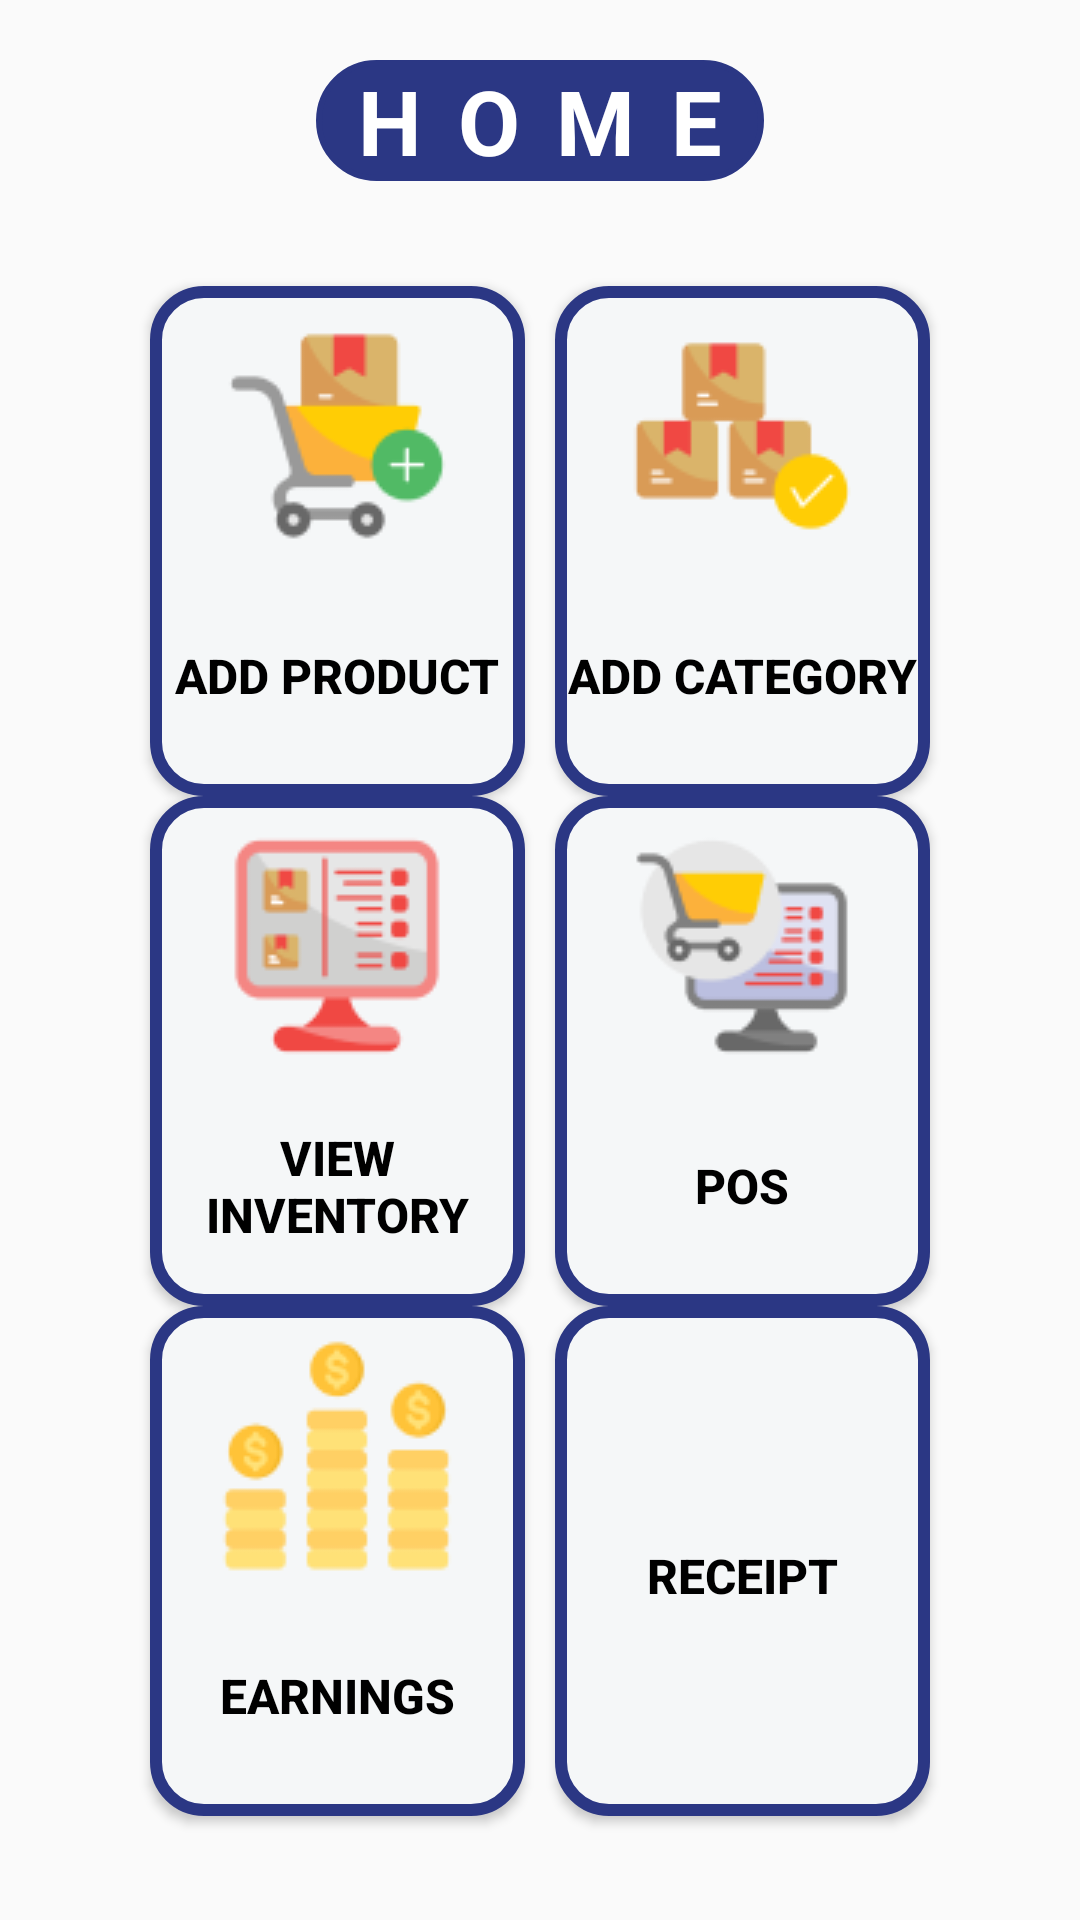

Layout XML and referenced resources for this Android screen:
<!-- AndroidManifest.xml: application theme Theme.POSandInventorySystem -->
<!-- res/layout/activity_home.xml -->
<?xml version="1.0" encoding="utf-8"?>
<androidx.constraintlayout.widget.ConstraintLayout xmlns:android="http://schemas.android.com/apk/res/android"
    xmlns:app="http://schemas.android.com/apk/res-auto"
    xmlns:tools="http://schemas.android.com/tools"
    android:layout_width="match_parent"
    android:layout_height="match_parent"
    tools:context=".Home"
    android:background="@drawable/allbg">

    <TextView
        android:id="@+id/txtHome"
        android:layout_width="wrap_content"
        android:layout_height="wrap_content"
        android:text="HOME"
        android:letterSpacing="0.4"
        android:textColor="@color/headcolor"
        android:background="@drawable/textview_background"
        android:textSize="30sp"
        android:textStyle="bold"
        app:layout_constraintEnd_toEndOf="parent"
        app:layout_constraintStart_toStartOf="parent"
        app:layout_constraintTop_toTopOf="parent"
        android:layout_marginTop="20dp" />

    <androidx.constraintlayout.helper.widget.Flow
        android:id="@+id/flow"
        android:layout_width="0dp"
        android:layout_height="0dp"
        android:padding="50dp"
        app:constraint_referenced_ids="product,category,viewinventory,pos,earning,receipt"
        app:flow_horizontalGap="10dp"
        app:flow_horizontalStyle="packed"
        app:flow_maxElementsWrap="2"
        app:flow_wrapMode="aligned"
        app:layout_constraintBottom_toBottomOf="parent"
        app:layout_constraintEnd_toEndOf="parent"
        app:layout_constraintStart_toStartOf="parent"
        app:layout_constraintTop_toBottomOf="@id/txtHome" />

    <Button
        android:id="@+id/product"
        android:layout_width="0dp"
        android:layout_height="170dp"
        android:background="@drawable/home_btn_border"
        android:drawableTop="@drawable/img"
        android:text="ADD PRODUCT"
        android:textColor="@color/black"
        android:textSize="16sp"
        android:paddingTop="10dp"

        android:textStyle="bold"
        app:layout_constraintBottom_toBottomOf="parent"
        app:layout_constraintEnd_toStartOf="@+id/category"
        app:layout_constraintStart_toStartOf="parent"
        app:layout_constraintTop_toTopOf="@+id/flow" />

    <Button
        android:id="@+id/category"
        android:layout_width="0dp"
        android:layout_height="170dp"
        android:background="@drawable/home_btn_border"
        android:drawableTop="@drawable/img_1"
        android:text="ADD CATEGORY"
        android:textColor="@color/black"
        android:textSize="16sp"
        android:paddingTop="10dp"

        android:textStyle="bold"
        app:layout_constraintBottom_toBottomOf="parent"
        app:layout_constraintEnd_toStartOf="@+id/viewinventory"
        app:layout_constraintStart_toStartOf="@+id/flow"
        app:layout_constraintTop_toTopOf="@+id/flow" />

    <Button
        android:id="@+id/viewinventory"
        android:layout_width="0dp"
        android:layout_height="170dp"
        android:background="@drawable/home_btn_border"
        android:drawableTop="@drawable/img_2"
        android:text="VIEW INVENTORY"
        android:textColor="@color/black"
        android:textSize="16sp"
        android:textStyle="bold"
        android:paddingTop="10dp"

        app:layout_constraintBottom_toBottomOf="parent"
        app:layout_constraintEnd_toEndOf="parent"
        app:layout_constraintStart_toStartOf="parent"
        app:layout_constraintTop_toTopOf="@+id/flow" />

    <Button
        android:id="@+id/pos"
        android:layout_width="0dp"
        android:layout_height="170dp"
        android:background="@drawable/home_btn_border"
        android:drawableTop="@drawable/img_3"
        android:text="POS"
        android:textColor="@color/black"
        android:textSize="16sp"
        android:textStyle="bold"
        android:paddingTop="10dp"

        app:layout_constraintBottom_toBottomOf="parent"
        app:layout_constraintEnd_toStartOf="@+id/earning"
        app:layout_constraintStart_toStartOf="parent"
        app:layout_constraintTop_toBottomOf="@+id/product" />

    <Button
        android:id="@+id/earning"
        android:layout_width="0dp"
        android:layout_height="170dp"
        android:background="@drawable/home_btn_border"
        android:drawableTop="@drawable/img_4"
        android:text="EARNINGS"
        android:textColor="@color/black"
        android:textSize="16sp"
        android:textStyle="bold"
        android:paddingTop="10dp"

        app:layout_constraintBottom_toBottomOf="@+id/flow"
        app:layout_constraintEnd_toStartOf="@+id/receipt"
        app:layout_constraintStart_toStartOf="parent"
        app:layout_constraintTop_toBottomOf="@+id/category" />

    <Button
        android:id="@+id/receipt"
        android:layout_width="0dp"
        android:layout_height="170dp"
        android:background="@drawable/home_btn_border"
        android:drawableTop="@drawable/icons8_receipt"
        android:text="RECEIPT"
        android:textColor="@color/black"
        android:textSize="16sp"
        android:textStyle="bold"
        android:paddingTop="10dp"

        app:layout_constraintBottom_toBottomOf="parent"
        app:layout_constraintEnd_toEndOf="parent"
        app:layout_constraintStart_toStartOf="parent"
        app:layout_constraintTop_toBottomOf="@+id/viewinventory" />

</androidx.constraintlayout.widget.ConstraintLayout>
<!-- resources referenced by this layout -->
<resources>
  <color name="black">#FF000000</color>
  <color name="headcolor">#FFFFFFFF</color>
  <!-- drawable home_btn_border (drawable) -->
  <layer-list xmlns:android="http://schemas.android.com/apk/res/android">
      
      <item>
          <shape android:shape="rectangle">
              <solid android:color="#F5F7F8" /> 
              <stroke
                  android:width="4dp"
                  android:color="#2B3784" />
              <corners android:radius="16dp" />
          </shape>
      </item>
  </layer-list>
  <!-- drawable img: png bitmap (drawable, 2592 bytes) -->
  <!-- drawable img_1: png bitmap (drawable, 2085 bytes) -->
  <!-- drawable img_2: png bitmap (drawable, 2559 bytes) -->
  <!-- drawable img_3: png bitmap (drawable, 3123 bytes) -->
  <!-- drawable img_4: png bitmap (drawable, 3440 bytes) -->
  <!-- drawable textview_background (drawable) -->
  <?xml version="1.0" encoding="utf-8"?>
  <shape xmlns:android="http://schemas.android.com/apk/res/android"
      android:shape="rectangle">
      <solid android:color="#2B3784"  /> 
      <stroke
          android:width="2dp"
          android:color="#2B3784" /> 
      <corners android:radius="20dp" /> 
      <padding android:left="8dp" android:right="8dp"></padding>
  </shape>
  <style name="Theme.POSandInventorySystem" parent="Theme.AppCompat.DayNight.NoActionBar">
          
          <item name="android:statusBarColor">@color/barbg</item>
  
          <item name="colorPrimary">@color/purple_500</item>
          <item name="colorPrimaryVariant">@color/purple_700</item>
          <item name="colorOnPrimary">@color/white</item>
          
          <item name="colorSecondary">@color/teal_200</item>
          <item name="colorSecondaryVariant">@color/teal_700</item>
          <item name="colorOnSecondary">@color/black</item>
          
          
          
      </style>
  <color name="barbg">#97BCFB</color>
  <color name="purple_500">#FF6200EE</color>
  <color name="purple_700">#FF3700B3</color>
  <color name="white">#FFFFFFFF</color>
  <color name="teal_200">#FF03DAC5</color>
  <color name="teal_700">#FF018786</color>
</resources>
